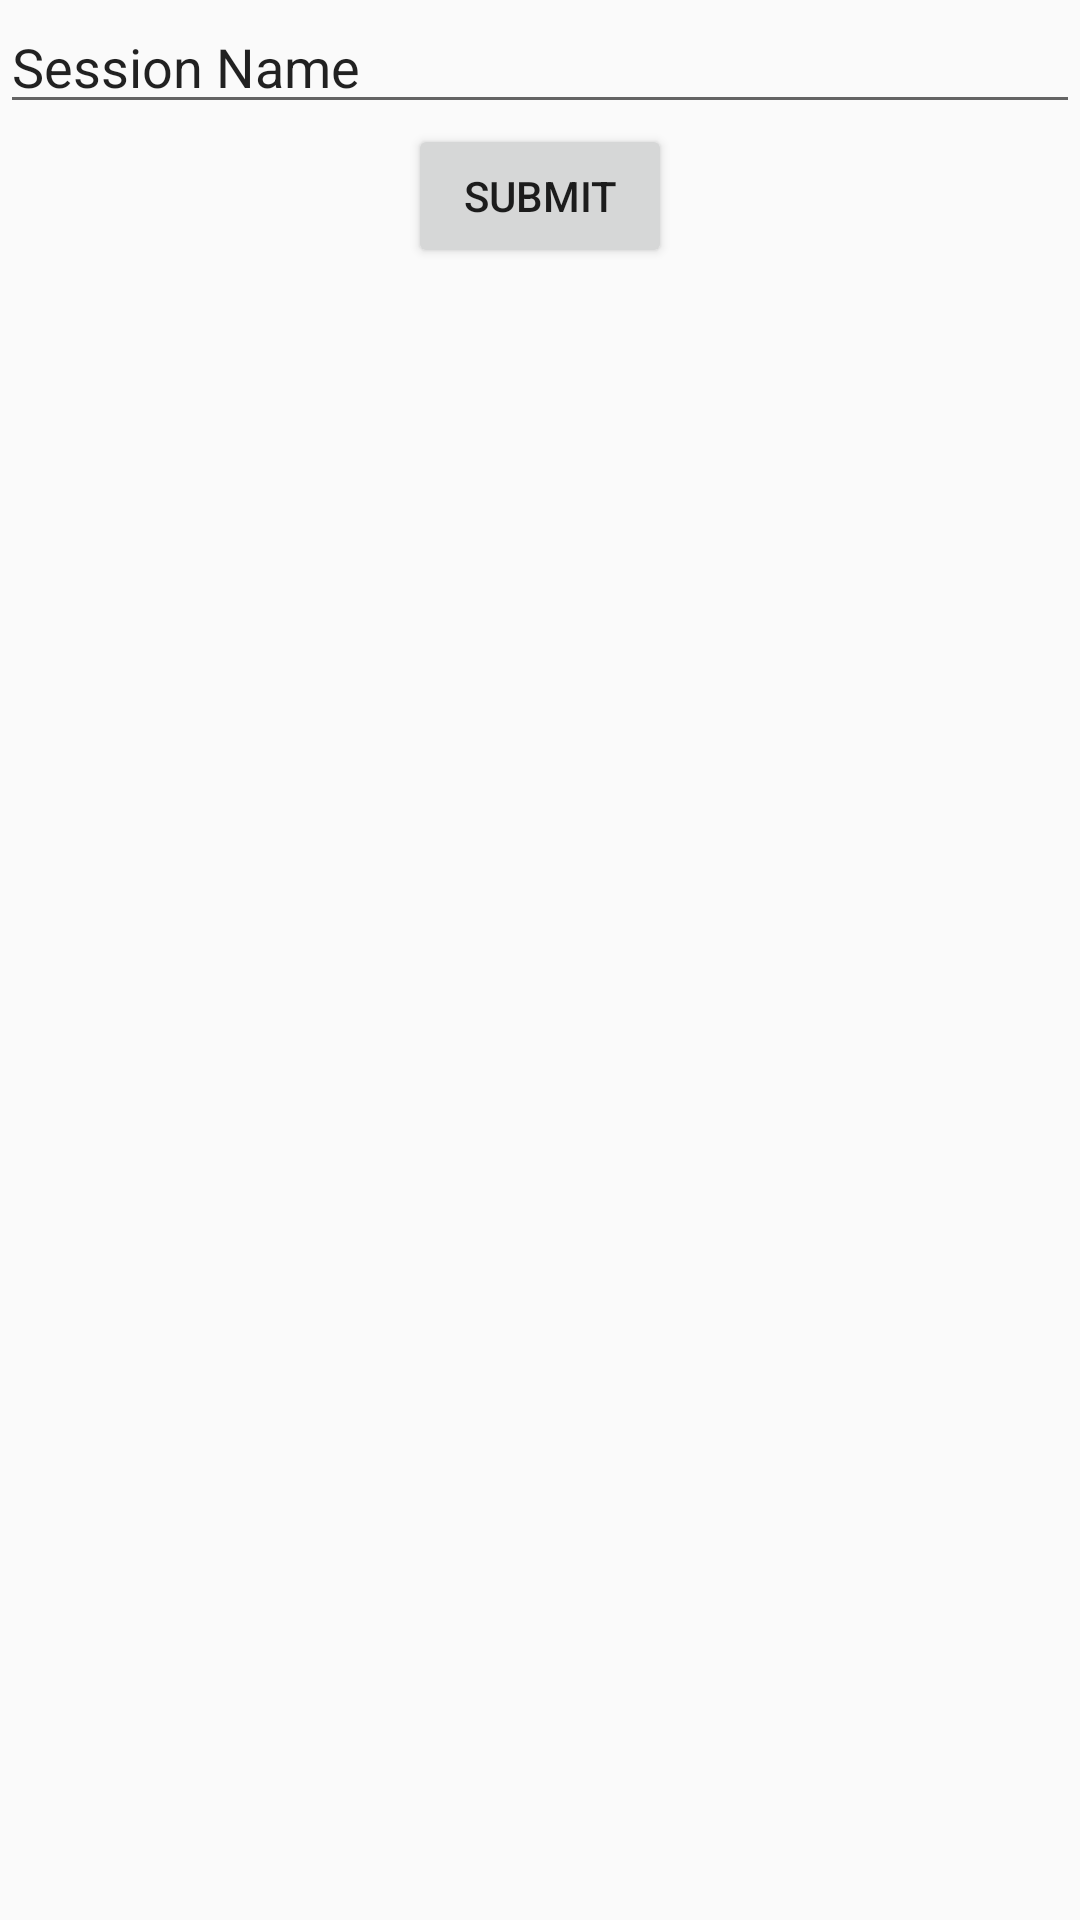

Produce the Android XML layout that renders to this screen, including the resource entries it uses.
<!-- AndroidManifest.xml: application theme AppTheme -->
<!-- res/layout/activity_session.xml -->
<?xml version="1.0" encoding="utf-8"?>
<LinearLayout xmlns:android="http://schemas.android.com/apk/res/android"
    android:orientation="vertical" android:layout_width="match_parent"
    android:layout_height="match_parent">

    <EditText
        android:layout_width="match_parent"
        android:layout_height="wrap_content"
        android:id="@+id/textview_session_name"
        android:layout_gravity="center_horizontal"
        android:text="Session Name" />

    <Button
        android:layout_width="wrap_content"
        android:layout_height="wrap_content"
        android:text="Submit"
        android:id="@+id/button_session_submit"
        android:layout_gravity="center_horizontal" />
</LinearLayout>
<!-- resources referenced by this layout -->
<resources>
  <style name="AppTheme" parent="Theme.AppCompat.Light.DarkActionBar">
          
      </style>
</resources>
